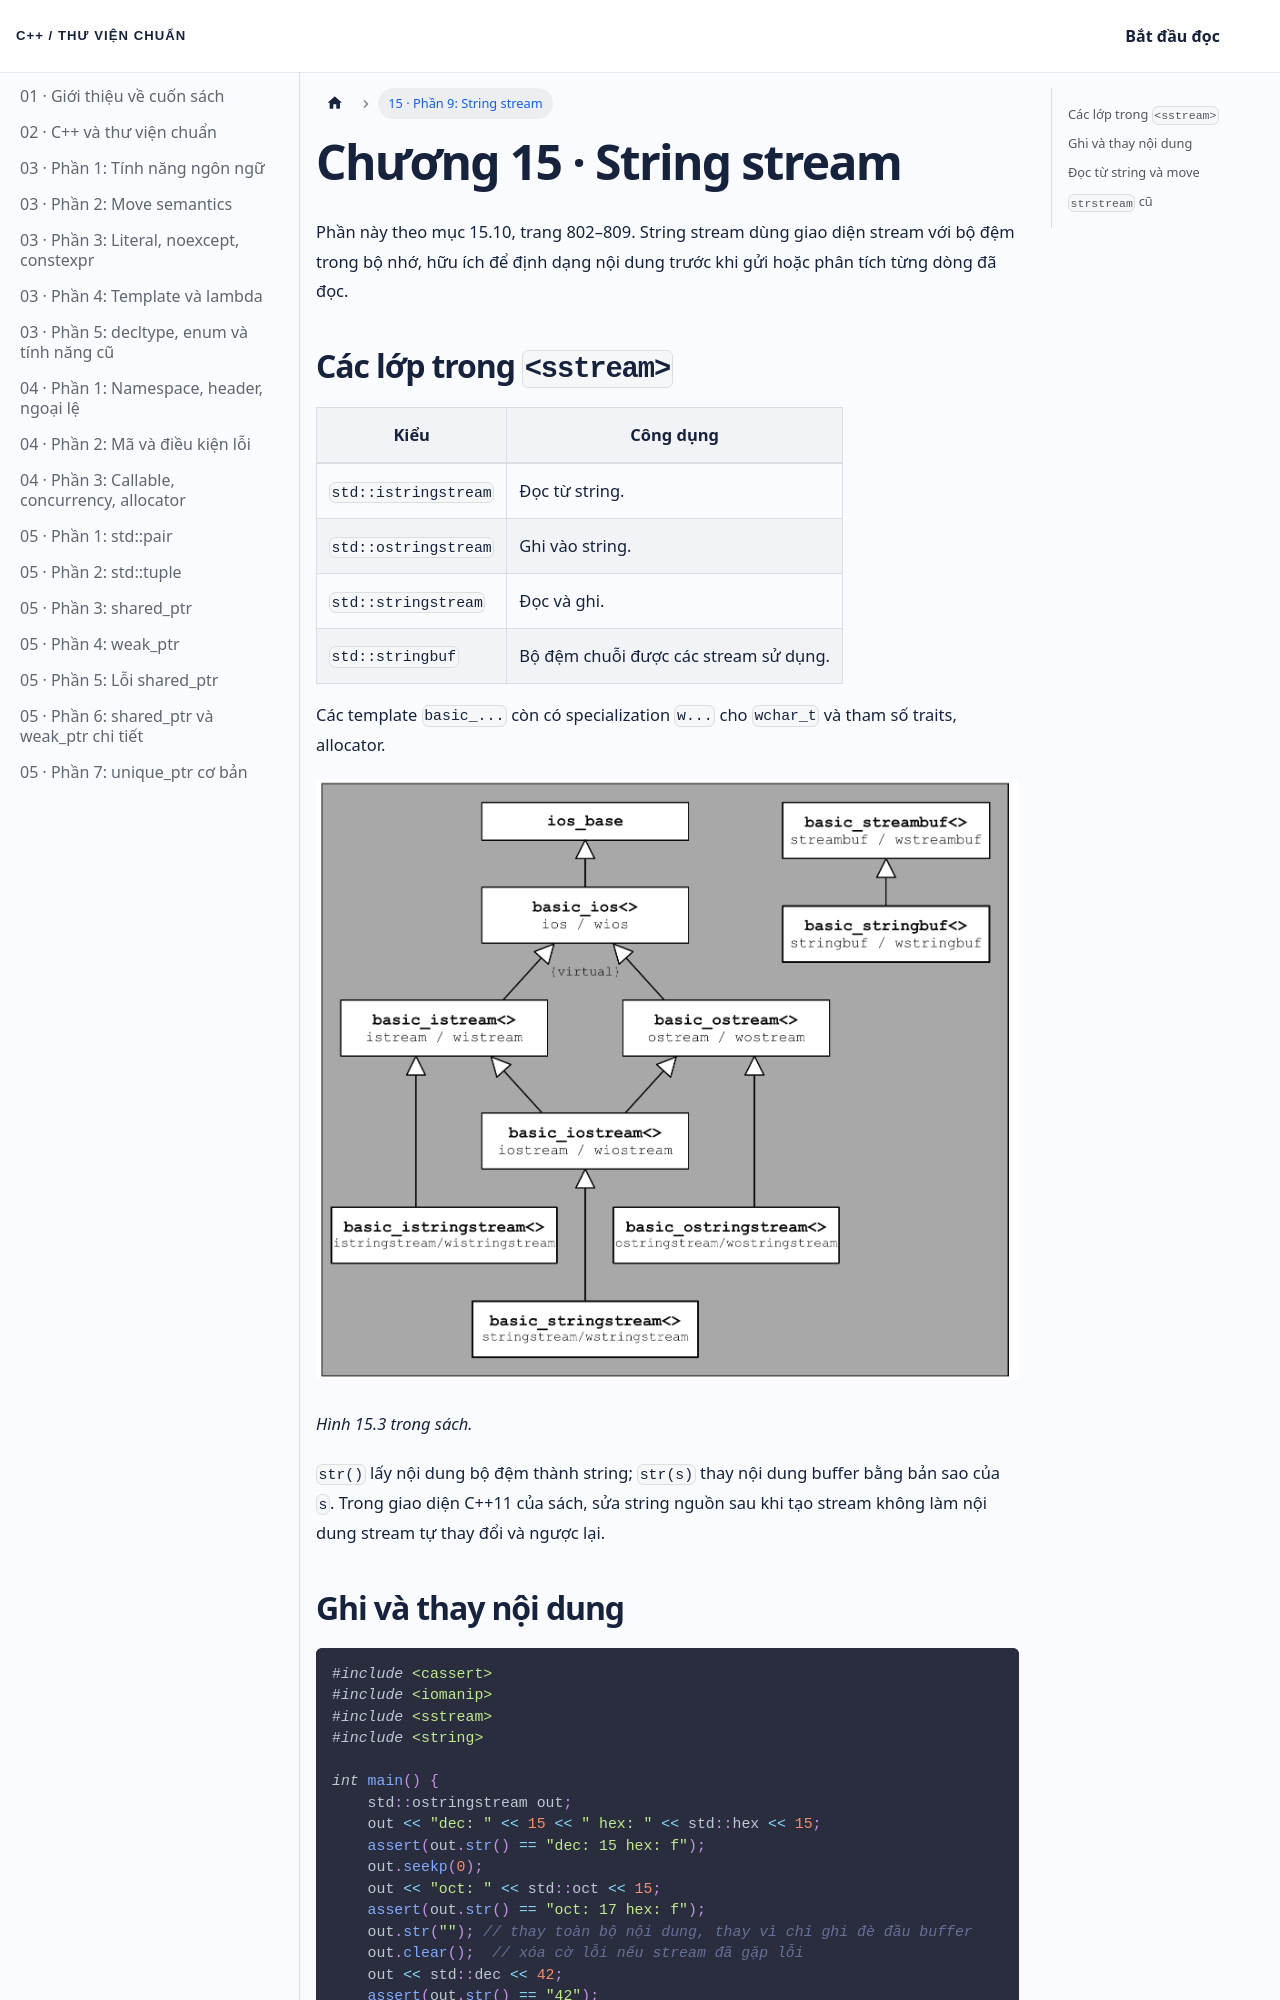

repository: NThanhPhat2K3/cpp-standard-library-vietnamese · page: docs/chuong-15-phan-9/index.html · generator: docusaurus

---
id: chuong-15-phan-9
title: 'Chương 15 · String stream'
---

Phần này theo mục 15.10, trang 802–809. String stream dùng giao diện stream với bộ đệm trong bộ nhớ, hữu ích để định dạng nội dung trước khi gửi hoặc phân tích từng dòng đã đọc.

## Các lớp trong `<sstream>`

| Kiểu | Công dụng |
| --- | --- |
| `std::istringstream` | Đọc từ string. |
| `std::ostringstream` | Ghi vào string. |
| `std::stringstream` | Đọc và ghi. |
| `std::stringbuf` | Bộ đệm chuỗi được các stream sử dụng. |

Các template `basic_...` còn có specialization `w...` cho `wchar_t` và tham số traits, allocator.

![Hệ phân cấp string stream trong sách](/img/chuong-15-phan-cap-stringstream.png)

*Hình 15.3 trong sách.*

`str()` lấy nội dung bộ đệm thành string; `str(s)` thay nội dung buffer bằng bản sao của `s`. Trong giao diện C++11 của sách, sửa string nguồn sau khi tạo stream không làm nội dung stream tự thay đổi và ngược lại.

## Ghi và thay nội dung

```cpp
#include <cassert>
#include <iomanip>
#include <sstream>
#include <string>

int main() {
    std::ostringstream out;
    out << "dec: " << 15 << " hex: " << std::hex << 15;
    assert(out.str() == "dec: 15 hex: f");
    out.seekp(0);
    out << "oct: " << std::oct << 15;
    assert(out.str() == "oct: 17 hex: f");
    out.str(""); // thay toàn bộ nội dung, thay vì chỉ ghi đè đầu buffer
    out.clear();  // xóa cờ lỗi nếu stream đã gặp lỗi
    out << std::dec << 42;
    assert(out.str() == "42");
}
```

`seekp(0)` chỉ thay vị trí ghi: ký tự cũ chưa bị ghi đè vẫn còn. Đặt `str("")` thay nội dung; `clear()` xử lý **trạng thái stream**, không phải nội dung. Cờ định dạng như `hex` hay `oct` cũng tồn tại đến khi được đổi, do đó ví dụ đặt `dec` trước khi ghi lại.

Với `std::ostringstream out(initial, std::ios::out | std::ios::ate)`, vị trí ghi ban đầu ở cuối bản sao `initial`, nên output mới nối vào cuối. String nguồn vẫn không đổi.
